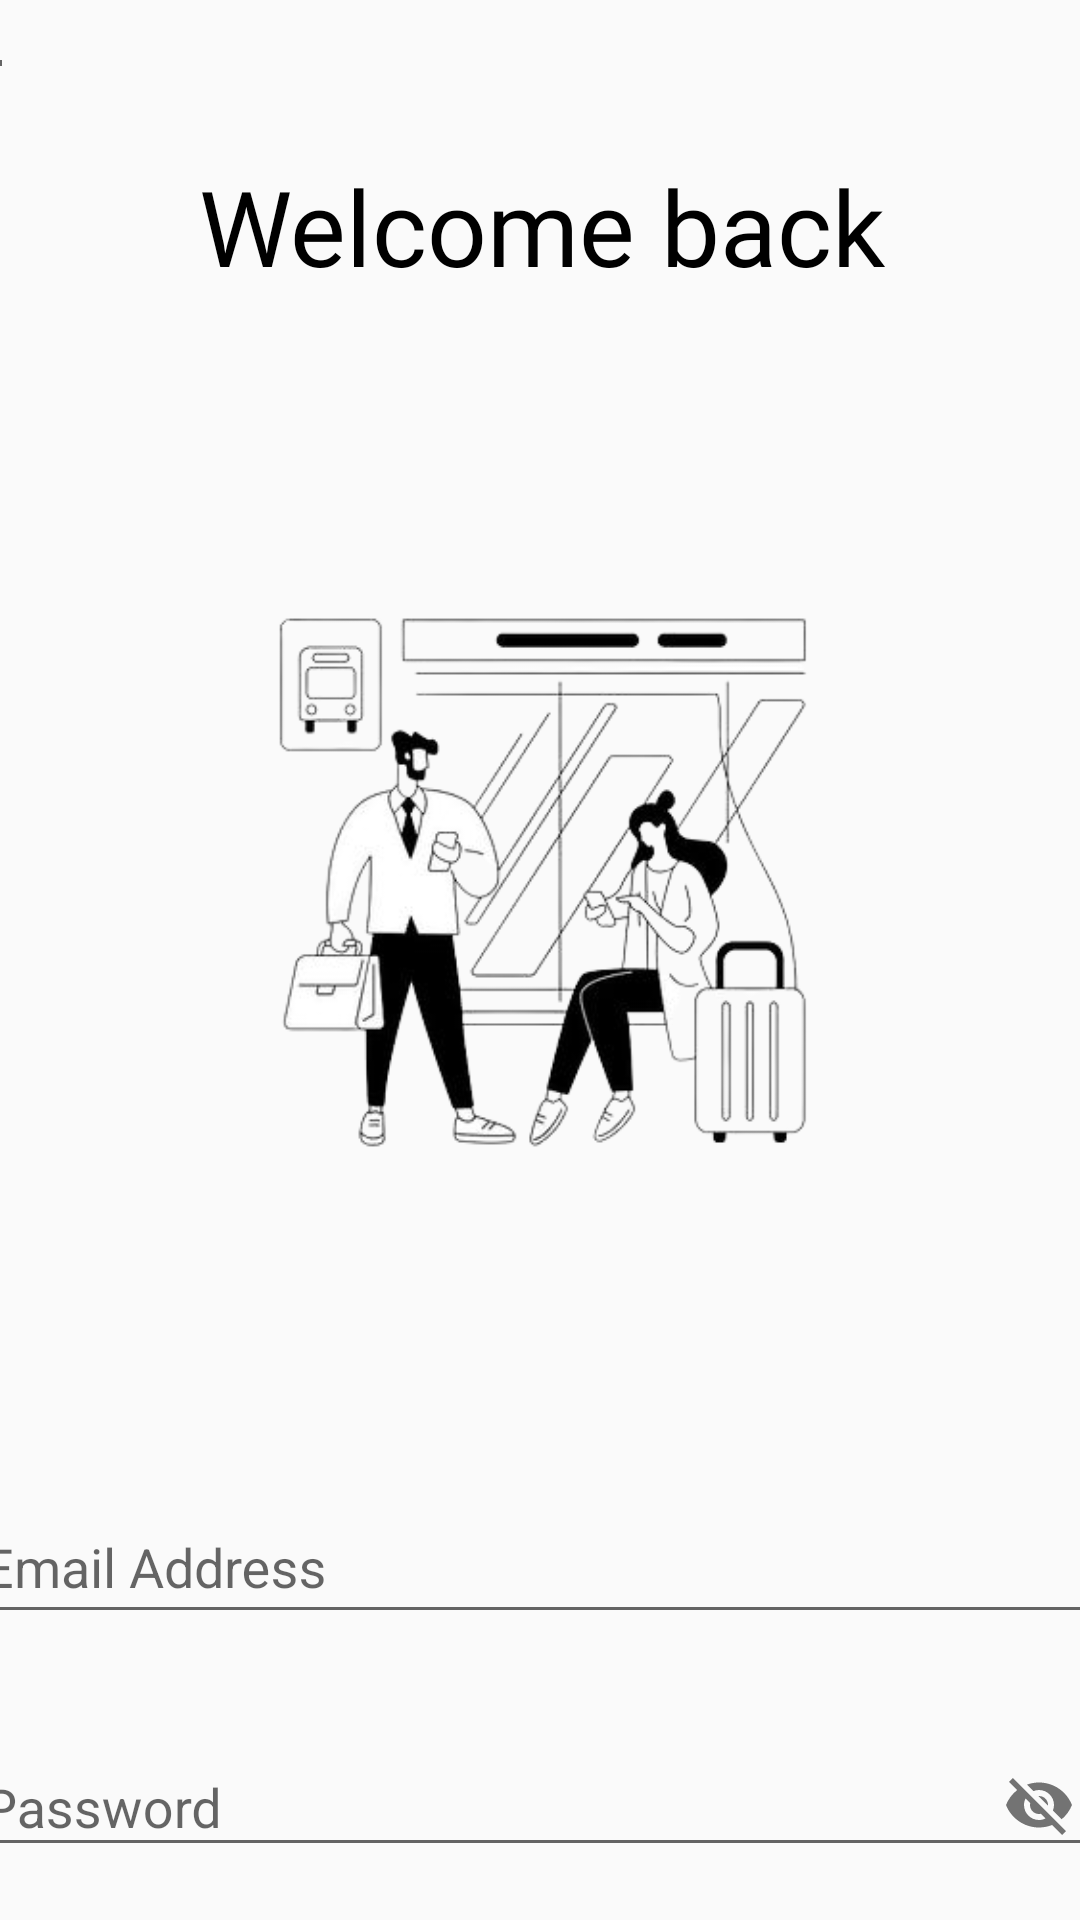

Layout XML and referenced resources for this Android screen:
<!-- AndroidManifest.xml: application theme Theme.Ziara -->
<!-- res/layout/activity_log_in.xml -->
<?xml version="1.0" encoding="utf-8"?>
<androidx.constraintlayout.widget.ConstraintLayout xmlns:android="http://schemas.android.com/apk/res/android"
    xmlns:app="http://schemas.android.com/apk/res-auto"
    xmlns:tools="http://schemas.android.com/tools"
    android:layout_width="match_parent"
    android:layout_height="match_parent"
    tools:context=".LogIn">

    <ImageView
        android:id="@+id/ivBack"
        android:layout_width="wrap_content"
        android:layout_height="wrap_content"
        android:layout_marginStart="11dp"
        android:layout_marginTop="9dp"
        android:layout_marginEnd="322dp"
        app:layout_constraintEnd_toStartOf="@+id/ivContact1"
        app:layout_constraintStart_toStartOf="parent"
        app:layout_constraintTop_toTopOf="parent"
        app:srcCompat="?attr/actionModeCloseDrawable" />

    <ImageView
        android:id="@+id/ivContact1"
        android:layout_width="38dp"
        android:layout_height="32dp"
        android:layout_marginStart="10dp"
        android:layout_marginTop="8dp"
        android:layout_marginEnd="16dp"
        app:layout_constraintEnd_toEndOf="parent"
        app:layout_constraintStart_toEndOf="@+id/ivBack"
        app:layout_constraintTop_toTopOf="parent"
        app:srcCompat="@drawable/contact" />

    <TextView
        android:id="@+id/textView"
        android:layout_width="wrap_content"
        android:layout_height="wrap_content"
        android:layout_marginStart="158dp"
        android:layout_marginTop="52dp"
        android:layout_marginEnd="161dp"
        android:fontFamily="@font/imprima"
        android:text="Welcome back"
        android:textColor="@color/black"
        android:textSize="35dp"
        app:layout_constraintEnd_toEndOf="parent"
        app:layout_constraintHorizontal_bias="0.488"
        app:layout_constraintStart_toStartOf="parent"
        app:layout_constraintTop_toTopOf="parent" />

    <ImageView
        android:id="@+id/imageView3"
        android:layout_width="wrap_content"
        android:layout_height="wrap_content"
        android:layout_marginTop="8dp"
        app:layout_constraintEnd_toEndOf="parent"
        app:layout_constraintHorizontal_bias="0.0"
        app:layout_constraintStart_toStartOf="parent"
        app:layout_constraintTop_toBottomOf="@+id/textView"
        app:srcCompat="@drawable/black" />

    <com.google.android.material.textfield.TextInputLayout
        android:id="@+id/tilLogIn"
        android:layout_width="380dp"
        android:layout_height="wrap_content"
        android:layout_marginStart="1dp"
        android:layout_marginTop="6dp"
        android:layout_marginEnd="1dp"
        app:layout_constraintEnd_toEndOf="parent"
        app:layout_constraintStart_toStartOf="parent"
        app:layout_constraintTop_toBottomOf="@+id/imageView3">

        <com.google.android.material.textfield.TextInputEditText
            android:id="@+id/etLogIn"
            android:layout_width="match_parent"
            android:layout_height="46dp"
            android:hint="Email Address" />
    </com.google.android.material.textfield.TextInputLayout>

    <com.google.android.material.textfield.TextInputLayout
        android:id="@+id/tilPass"
        android:layout_width="380dp"
        android:layout_height="wrap_content"
        android:layout_marginStart="1dp"
        android:layout_marginTop="22dp"
        android:layout_marginEnd="1dp"
        app:layout_constraintEnd_toEndOf="parent"
        app:layout_constraintStart_toStartOf="parent"
        app:layout_constraintTop_toBottomOf="@+id/tilLogIn"
        app:passwordToggleEnabled="true">

        <com.google.android.material.textfield.TextInputEditText
            android:id="@+id/etPass"
            android:layout_width="match_parent"
            android:layout_height="wrap_content"
            android:hint="Password" />
    </com.google.android.material.textfield.TextInputLayout>

    <TextView
        android:layout_width="wrap_content"
        android:layout_height="wrap_content"
        android:layout_marginStart="331dp"
        android:layout_marginTop="5dp"
        android:layout_marginEnd="40dp"
        android:fontFamily="@font/imprima"
        android:text="Forgot password?"
        android:textColor="@color/iceCold"
        app:layout_constraintEnd_toEndOf="parent"
        app:layout_constraintHorizontal_bias="0.703"
        app:layout_constraintStart_toStartOf="parent"
        app:layout_constraintTop_toBottomOf="@+id/tilPass" />

    <Button
        android:id="@+id/btnConfirm1"
        android:layout_width="195dp"
        android:layout_height="wrap_content"
        android:layout_marginStart="162dp"
        android:layout_marginTop="28dp"
        android:layout_marginEnd="161dp"
        android:text="Confirm"
        android:background="@drawable/round_tbn"
        app:layout_constraintEnd_toEndOf="parent"
        app:layout_constraintHorizontal_bias="0.504"
        app:layout_constraintStart_toStartOf="parent"
        app:layout_constraintTop_toBottomOf="@+id/tilPass" />

</androidx.constraintlayout.widget.ConstraintLayout>
<!-- resources referenced by this layout -->
<resources>
  <color name="black">#FF000000</color>
  <color name="iceCold">#A6DCCF</color>
  <!-- drawable black: png bitmap (drawable, 63668 bytes) -->
  <!-- drawable round_tbn (drawable) -->
  <?xml version="1.0" encoding="utf-8"?>
  <shape xmlns:android="http://schemas.android.com/apk/res/android">
      <solid android:color="#A6DCCF"/>
      <corners
          android:topLeftRadius="40dp"
          android:topRightRadius="40dp"
          android:bottomLeftRadius="40dp"
          android:bottomRightRadius="40dp"
          />
  </shape>
  <style name="Theme.Ziara" parent="Theme.AppCompat.DayNight.NoActionBar">
      
      <item name="colorOnPrimary">@color/white</item>
      
      <item name="colorOnSecondary">@color/black</item>
      
      <item name="android:statusBarColor">?attr/colorPrimaryVariant</item>
      
  </style>
  <color name="white">#FFFFFFFF</color>
</resources>
